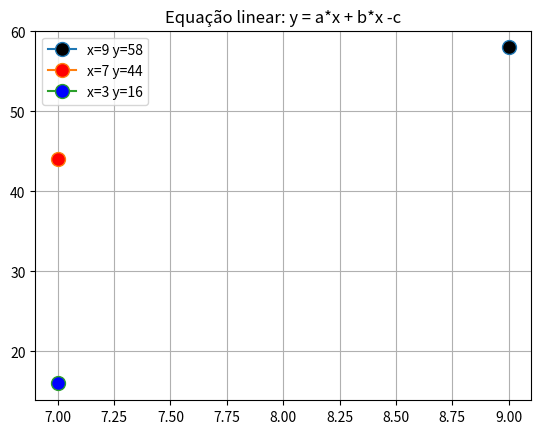

Recreate this plot in Python.
from matplotlib import pyplot as plt

# menu buscar o resultado da equação y = a*x + b*x - c trazendo os valores y1, y2 e y3. 
def menu(x, a, b, c):
    y = a*x +b*x -c
    return y

# importando valor randôminicos para x1, x2 e x3 
import random
x1 = ra = random.randint(1,10)
x2 = rb = random.randint(1,10)
x3 = rc = random.randint(1,10)

# [redacted]
a = 1
b = 6
c = 5

# legenda e gráfico
plt.title('Equação linear: y = a*x + b*x -c')
plt.grid()

# definind
plt.plot(x1,menu(x1, a, b, c), marker="o",markersize=10,markerfacecolor='black')
plt.plot(x2,menu(x2, a, b, c), marker="o",markersize=10,markerfacecolor='red')
plt.plot(x2,menu(x3, a, b, c), marker="o",markersize=10,markerfacecolor='blue')

plt.legend([f'x={x1} y={menu(x1, a, b, c)}', f'x={x2} y={menu(x2, a, b, c)}',f'x={x3} y={menu(x3, a, b, c)}'])

plt.show()